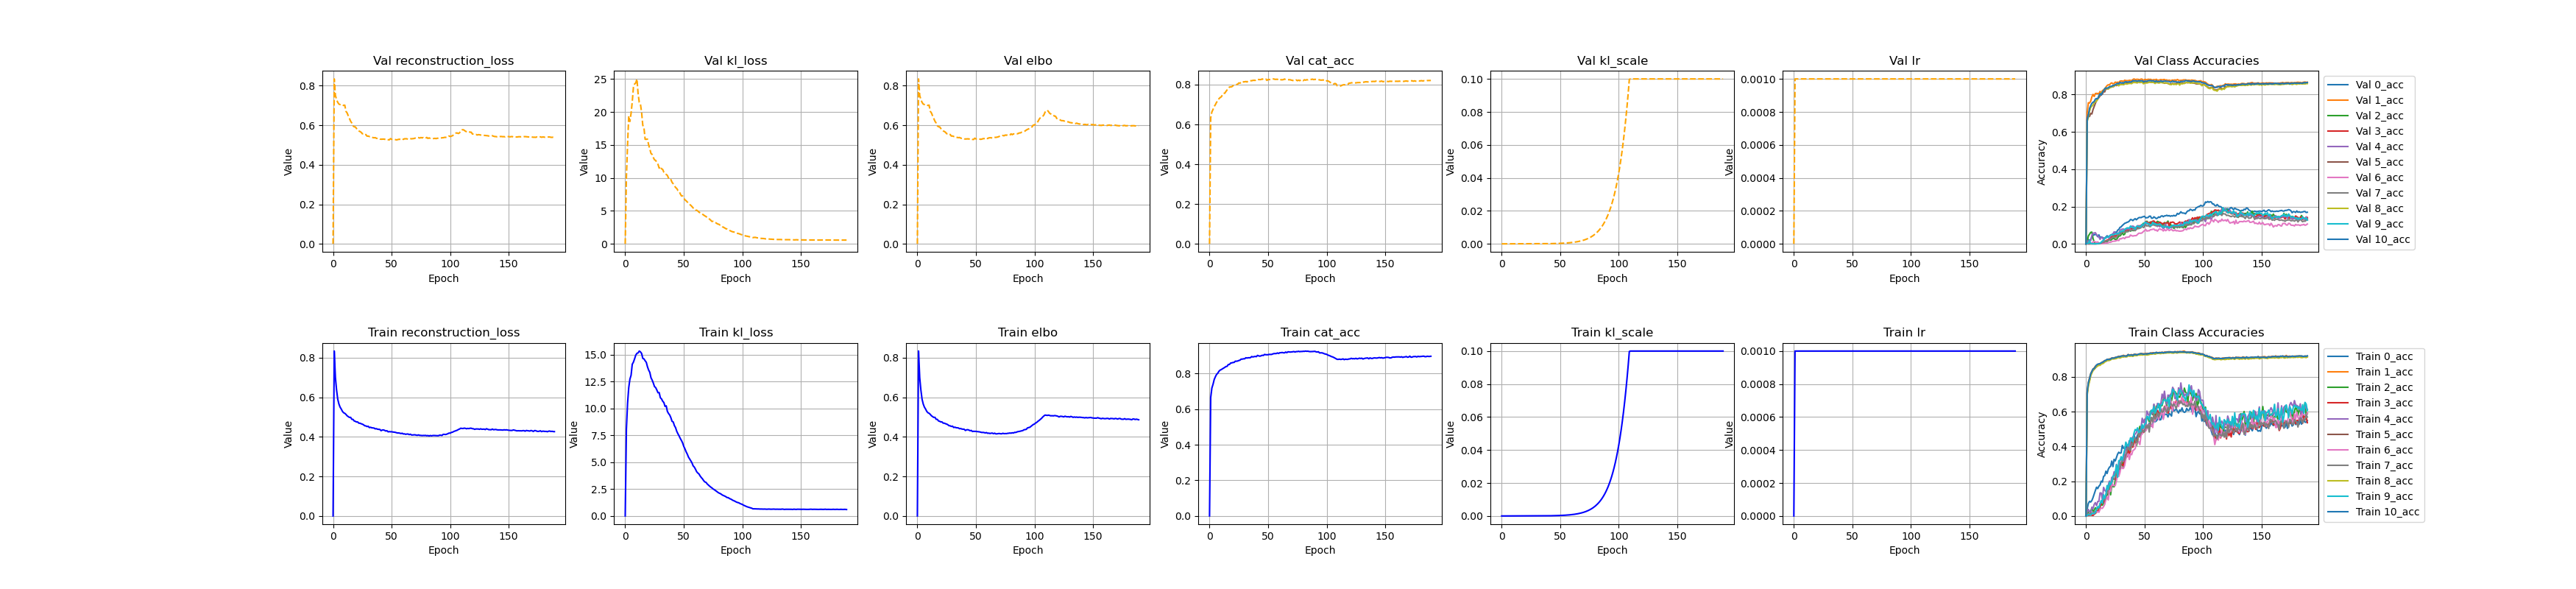

Source data for this figure (header and first rows):
, reconstruction_loss, kl_loss, elbo, cat_acc, epoch, kl_scale, lr, 0_acc, 1_acc, 2_acc, 3_acc, 4_acc, 5_acc, 6_acc, 7_acc, 8_acc, 9_acc, 10_acc, val_reconstruction_loss, val_kl_loss, val_elbo, val_cat_acc, val_epoch
0, 6.90952463954633e-310, 6.90952463954633e-310, 6.90952463954633e-310, 6.9095246395471e-310, 6.9095246395471e-310, 6.9095246395471e-310, 6.9095246395471e-310, 6.9095246395471e-310, 6.9095246395471e-310, 6.9095246395471e-310, 6.9095246395471e-310, 6.9095246395471e-310, 6.9095246395471e-310, 6.9095246395471e-310, 6.9095246395471e-310, 6.9095246395471e-310, 6.9095246395471e-310, 6.9095246395471e-310, 6.9095246395471e-310, 6.9095246395479e-310, 1.1339952139e-313, 6.90952463954633e-310, 6.9095246395479e-310
1, 0.8339, 8.075, 0.8339, 0.6648, 0.0, 2.2603242086915998e-06, 0.001, 0.04049, 0.712, 0.00846, 0.002978, 0.02358, 0.7042, 0.003619, 0.006961, 0.6943, 0.00321, 0.7108, 0.8343, 10.11, 0.8343, 0.6335, 0.0
2, 0.6997, 10.5, 0.6997, 0.7185, 1.0, 2.498044977983227e-06, 0.001, 0.07178, 0.7676, 0.02273, 0.003136, 0.03756, 0.7551, 0.01051, 0.01077, 0.7464, 0.007533, 0.7674, 0.7502, 15.04, 0.7502, 0.6628, 1.0
3, 0.6364, 11.94, 0.6365, 0.7397, 2.0, 2.760764573395136e-06, 0.001, 0.08413, 0.7951, 0.02412, 0.004241, 0.02614, 0.7798, 0.01294, 0.01299, 0.7746, 0.006838, 0.7909, 0.7306, 19.39, 0.7307, 0.6756, 2.0
4, 0.5903, 12.74, 0.5903, 0.7664, 3.0, 3.051117118957336e-06, 0.001, 0.08008, 0.8182, 0.02857, 0.004782, 0.01149, 0.8108, 0.01282, 0.01581, 0.8066, 0.005208, 0.8177, 0.7157, 18.55, 0.7157, 0.6902, 3.0
5, 0.566, 13.1, 0.566, 0.7818, 4.0, 3.372002765900106e-06, 0.001, 0.08882, 0.8328, 0.045, 0.004288, 0.05055, 0.8275, 0.01103, 0.01457, 0.8227, 0.01368, 0.8315, 0.707, 19.79, 0.7071, 0.6995, 4.0
6, 0.5503, 14.12, 0.5504, 0.7948, 5.0, 3.7266393064783188e-06, 0.001, 0.106, 0.8453, 0.02636, 0.002963, 0.04235, 0.8373, 0.01222, 0.02041, 0.8383, 0.01585, 0.8459, 0.7047, 21.52, 0.7048, 0.7114, 5.0
7, 0.5406, 14.32, 0.5406, 0.8013, 6.0, 4.118573542655213e-06, 0.001, 0.1269, 0.8519, 0.03419, 0.009667, 0.06651, 0.8447, 0.01531, 0.0244, 0.8432, 0.01305, 0.8487, 0.7065, 23.72, 0.7066, 0.7187, 6.0
8, 0.5289, 14.63, 0.529, 0.8123, 7.0, 4.551722668111324e-06, 0.001, 0.1465, 0.8617, 0.04737, 0.01471, 0.07674, 0.8514, 0.02439, 0.02473, 0.8544, 0.01887, 0.8599, 0.7036, 24.23, 0.7037, 0.729, 7.0
9, 0.522, 14.97, 0.5221, 0.8189, 8.0, 5.030431566410698e-06, 0.001, 0.1653, 0.8671, 0.03898, 0.02104, 0.05911, 0.8596, 0.02253, 0.03521, 0.8582, 0.04159, 0.8689, 0.6999, 24.4, 0.7001, 0.7349, 8.0
10, 0.5191, 15.14, 0.5191, 0.822, 9.0, 5.5594800869585015e-06, 0.001, 0.1575, 0.8689, 0.04902, 0.03125, 0.08333, 0.8657, 0.02506, 0.04722, 0.8629, 0.05363, 0.8736, 0.7018, 25, 0.7019, 0.7387, 9.0
11, 0.5137, 15.18, 0.5138, 0.8264, 10.0, 6.144174221844878e-06, 0.001, 0.1712, 0.8746, 0.03602, 0.0255, 0.08372, 0.8713, 0.02117, 0.04517, 0.8671, 0.04737, 0.8753, 0.6707, 22.74, 0.6708, 0.7483, 10.0
12, 0.5065, 15.35, 0.5066, 0.8303, 11.0, 6.790360657760175e-06, 0.001, 0.1785, 0.8773, 0.05263, 0.05698, 0.1329, 0.8739, 0.03912, 0.0717, 0.8665, 0.0699, 0.8762, 0.6622, 21.44, 0.6624, 0.7572, 11.0
13, 0.5023, 15.28, 0.5024, 0.8342, 12.0, 7.504500445065787e-06, 0.001, 0.2003, 0.8799, 0.06667, 0.06621, 0.132, 0.8771, 0.04557, 0.08026, 0.8738, 0.08893, 0.8818, 0.6474, 21.2, 0.6476, 0.7567, 12.0
14, 0.4982, 15.13, 0.4983, 0.8392, 13.0, 8.293751307064667e-06, 0.001, 0.1951, 0.8855, 0.0619, 0.07673, 0.0919, 0.8797, 0.04382, 0.07904, 0.8761, 0.07394, 0.8838, 0.6341, 19.91, 0.6343, 0.7658, 13.0
15, 0.4987, 14.67, 0.4988, 0.8401, 14.0, 9.16600038181059e-06, 0.001, 0.2276, 0.8894, 0.07527, 0.08023, 0.1644, 0.8846, 0.05399, 0.1027, 0.8792, 0.1221, 0.888, 0.6202, 17.97, 0.6204, 0.7736, 14.0
16, 0.4888, 14.62, 0.489, 0.8503, 15.0, 1.0129991096619051e-05, 0.001, 0.232, 0.8933, 0.08275, 0.09432, 0.1482, 0.8895, 0.06702, 0.0923, 0.8862, 0.1019, 0.8942, 0.6112, 17.6, 0.6113, 0.7784, 15.0
17, 0.4884, 14.45, 0.4885, 0.8506, 16.0, 1.1195364095328841e-05, 0.001, 0.2578, 0.8954, 0.09498, 0.1118, 0.1411, 0.8911, 0.09743, 0.1153, 0.889, 0.1254, 0.8957, 0.5975, 15.85, 0.5977, 0.7881, 16.0
18, 0.4805, 14.3, 0.4807, 0.8586, 17.0, 1.2372768651403021e-05, 0.001, 0.2443, 0.9002, 0.1279, 0.1419, 0.161, 0.8953, 0.1093, 0.1359, 0.8945, 0.175, 0.9018, 0.5921, 15.85, 0.5923, 0.7886, 17.0
19, 0.4785, 13.89, 0.4787, 0.8597, 18.0, 1.3674010915565304e-05, 0.001, 0.2683, 0.9018, 0.1209, 0.1448, 0.1769, 0.8974, 0.09198, 0.1498, 0.8943, 0.1531, 0.9006, 0.5917, 15.88, 0.5919, 0.7896, 18.0
20, 0.4753, 13.58, 0.4755, 0.8618, 19.0, 1.511208938609343e-05, 0.001, 0.2807, 0.9036, 0.1522, 0.1654, 0.2009, 0.8986, 0.1473, 0.167, 0.8951, 0.1936, 0.9012, 0.5832, 15.01, 0.5835, 0.7945, 19.0
21, 0.4754, 13.37, 0.4756, 0.8623, 20.0, 1.67014204635052e-05, 0.001, 0.2855, 0.9042, 0.1215, 0.1602, 0.1783, 0.9009, 0.1416, 0.182, 0.898, 0.1797, 0.9031, 0.5754, 14.38, 0.5757, 0.7976, 20.0
22, 0.4692, 12.87, 0.4694, 0.8692, 21.0, 1.84578984772088e-05, 0.001, 0.3161, 0.9091, 0.1757, 0.2057, 0.2225, 0.9056, 0.1921, 0.192, 0.9044, 0.1957, 0.9087, 0.5711, 13.71, 0.5714, 0.8004, 21.0
23, 0.469, 12.65, 0.4692, 0.8689, 22.0, 2.039908395090606e-05, 0.001, 0.284, 0.91, 0.1688, 0.2178, 0.2212, 0.9069, 0.1747, 0.2108, 0.9031, 0.2286, 0.9088, 0.5683, 13.56, 0.5685, 0.8004, 22.0
24, 0.4662, 12.37, 0.4665, 0.8702, 23.0, 2.2544432795257308e-05, 0.001, 0.326, 0.9084, 0.1678, 0.2103, 0.2543, 0.9053, 0.1755, 0.2103, 0.9042, 0.2311, 0.9085, 0.5643, 13.1, 0.5646, 0.8023, 23.0
25, 0.4643, 12.05, 0.4646, 0.873, 24.0, 2.4915378162404522e-05, 0.001, 0.3169, 0.9129, 0.2032, 0.2108, 0.2301, 0.9104, 0.1753, 0.2267, 0.9046, 0.2509, 0.9119, 0.5568, 12.74, 0.5571, 0.8085, 24.0
26, 0.4612, 11.95, 0.4615, 0.8749, 25.0, 2.7535690605873242e-05, 0.001, 0.3372, 0.9125, 0.2132, 0.2558, 0.2967, 0.9086, 0.2037, 0.259, 0.9061, 0.2935, 0.9135, 0.5575, 12.65, 0.5579, 0.8077, 25.0
27, 0.4562, 11.73, 0.4565, 0.8808, 26.0, 3.0431569030042738e-05, 0.001, 0.3561, 0.9156, 0.2343, 0.2578, 0.2459, 0.9155, 0.2365, 0.2877, 0.9107, 0.223, 0.9156, 0.5519, 12.31, 0.5522, 0.8109, 26.0
28, 0.4555, 11.47, 0.4559, 0.8809, 27.0, 3.363196083228104e-05, 0.001, 0.367, 0.9193, 0.2416, 0.2774, 0.2465, 0.9135, 0.228, 0.2699, 0.9112, 0.3183, 0.9169, 0.5529, 12.04, 0.5533, 0.808, 27.0
29, 0.4521, 11.49, 0.4525, 0.8827, 28.0, 3.716894207173027e-05, 0.001, 0.3611, 0.9175, 0.2875, 0.3016, 0.3206, 0.9165, 0.2503, 0.2702, 0.9089, 0.319, 0.9166, 0.5448, 11.48, 0.5452, 0.8145, 28.0
30, 0.4535, 11, 0.454, 0.8826, 29.0, 4.107785571250133e-05, 0.001, 0.3635, 0.9199, 0.2793, 0.3003, 0.3254, 0.9152, 0.2868, 0.3056, 0.912, 0.3414, 0.92, 0.5452, 11.72, 0.5457, 0.8142, 29.0
31, 0.4469, 10.9, 0.4474, 0.8884, 30.0, 4.539786823443137e-05, 0.001, 0.406, 0.92, 0.3106, 0.2956, 0.322, 0.9195, 0.2738, 0.3213, 0.9158, 0.3217, 0.9211, 0.5428, 11.38, 0.5433, 0.8158, 30.0
32, 0.4485, 10.68, 0.449, 0.8867, 31.0, 5.0172187911812216e-05, 0.001, 0.3895, 0.9249, 0.2798, 0.2881, 0.3157, 0.9169, 0.2735, 0.3236, 0.9149, 0.353, 0.9215, 0.5434, 11.29, 0.544, 0.8134, 31.0
33, 0.4459, 10.56, 0.4464, 0.8886, 32.0, 5.5448515922762454e-05, 0.001, 0.391, 0.9213, 0.3284, 0.3505, 0.3641, 0.9174, 0.2906, 0.3222, 0.919, 0.381, 0.9212, 0.5394, 10.85, 0.54, 0.8187, 32.0
34, 0.4453, 10.2, 0.4459, 0.8882, 33.0, 6.1279752117116e-05, 0.001, 0.3829, 0.9209, 0.3542, 0.3479, 0.3872, 0.9181, 0.3277, 0.3461, 0.915, 0.4247, 0.9196, 0.5376, 10.61, 0.5383, 0.8198, 33.0
35, 0.4445, 10.26, 0.4452, 0.8893, 34.0, 6.772411870770156e-05, 0.001, 0.4091, 0.923, 0.3622, 0.3406, 0.3769, 0.9219, 0.3489, 0.3786, 0.9161, 0.409, 0.9211, 0.5365, 10.52, 0.5372, 0.8199, 34.0
36, 0.4405, 9.733, 0.4412, 0.8952, 35.0, 7.484622619813308e-05, 0.001, 0.3982, 0.9293, 0.3495, 0.3925, 0.4055, 0.9246, 0.358, 0.4014, 0.9213, 0.4022, 0.9289, 0.5373, 10.38, 0.5381, 0.8197, 35.0
37, 0.4414, 9.537, 0.4422, 0.8929, 36.0, 8.27172480057925e-05, 0.001, 0.4334, 0.9252, 0.3989, 0.3576, 0.3932, 0.9212, 0.3248, 0.3803, 0.9205, 0.418, 0.9249, 0.534, 9.956, 0.5348, 0.8214, 36.0
38, 0.4386, 9.398, 0.4395, 0.8948, 37.0, 9.141585178440437e-05, 0.001, 0.4254, 0.9275, 0.3903, 0.3721, 0.4247, 0.9242, 0.3584, 0.3766, 0.9194, 0.4493, 0.9257, 0.5331, 9.677, 0.534, 0.8218, 37.0
39, 0.4379, 9.143, 0.4388, 0.8959, 38.0, 0.000101, 0.001, 0.4326, 0.9286, 0.4263, 0.4199, 0.4496, 0.9246, 0.3527, 0.4162, 0.9204, 0.4431, 0.9268, 0.5338, 9.739, 0.5348, 0.8213, 38.0
40, 0.4374, 8.806, 0.4384, 0.8947, 39.0, 0.0001117, 0.001, 0.442, 0.9251, 0.4131, 0.3956, 0.4501, 0.925, 0.3765, 0.404, 0.9182, 0.4278, 0.9233, 0.5302, 9.326, 0.5312, 0.8262, 39.0
41, 0.4311, 8.751, 0.4322, 0.9017, 40.0, 0.0001234, 0.001, 0.4686, 0.9301, 0.4391, 0.418, 0.4695, 0.9289, 0.3805, 0.4524, 0.9228, 0.4768, 0.9287, 0.5293, 9.1, 0.5304, 0.8271, 40.0
42, 0.4344, 8.412, 0.4356, 0.8989, 41.0, 0.0001364, 0.001, 0.443, 0.93, 0.445, 0.4398, 0.4707, 0.9274, 0.388, 0.445, 0.9231, 0.4973, 0.9303, 0.5296, 8.816, 0.5308, 0.8258, 41.0
43, 0.435, 8.219, 0.4363, 0.8974, 42.0, 0.0001507, 0.001, 0.446, 0.9301, 0.404, 0.4236, 0.4797, 0.924, 0.4203, 0.4227, 0.9225, 0.4916, 0.9274, 0.5299, 8.546, 0.5311, 0.8255, 42.0
44, 0.4329, 7.881, 0.4342, 0.8994, 43.0, 0.0001666, 0.001, 0.4659, 0.928, 0.4265, 0.4445, 0.4954, 0.9275, 0.4244, 0.4268, 0.9241, 0.5071, 0.9281, 0.5294, 8.393, 0.5308, 0.8256, 43.0
45, 0.4295, 7.654, 0.4309, 0.9024, 44.0, 0.0001841, 0.001, 0.4763, 0.93, 0.4818, 0.4722, 0.4964, 0.9296, 0.4271, 0.4795, 0.9273, 0.4804, 0.9316, 0.5265, 8.093, 0.528, 0.8288, 44.0
46, 0.4311, 7.451, 0.4326, 0.9014, 45.0, 0.0002034, 0.001, 0.4663, 0.9328, 0.5157, 0.4537, 0.4684, 0.9285, 0.4106, 0.4616, 0.9253, 0.486, 0.9332, 0.5288, 7.998, 0.5305, 0.8255, 45.0
47, 0.4255, 7.22, 0.4271, 0.9072, 46.0, 0.0002248, 0.001, 0.502, 0.9352, 0.4647, 0.4942, 0.5079, 0.9327, 0.4665, 0.4839, 0.9272, 0.4907, 0.9338, 0.5267, 7.58, 0.5284, 0.8279, 46.0
48, 0.4265, 7.029, 0.4283, 0.9054, 47.0, 0.0002485, 0.001, 0.5083, 0.9335, 0.4955, 0.4979, 0.5625, 0.9302, 0.472, 0.4833, 0.9257, 0.5257, 0.9334, 0.526, 7.268, 0.5278, 0.8285, 47.0
49, 0.4258, 6.804, 0.4276, 0.9056, 48.0, 0.0002746, 0.001, 0.4905, 0.934, 0.4957, 0.4802, 0.5371, 0.9309, 0.4994, 0.492, 0.9276, 0.5043, 0.9309, 0.5325, 7.262, 0.5345, 0.8214, 48.0
50, 0.4259, 6.477, 0.4279, 0.9054, 49.0, 0.0003034, 0.001, 0.4923, 0.9339, 0.4928, 0.4988, 0.5571, 0.9293, 0.515, 0.4835, 0.9274, 0.5271, 0.9319, 0.5286, 6.935, 0.5307, 0.8259, 49.0
51, 0.4246, 6.247, 0.4267, 0.9075, 50.0, 0.0003354, 0.001, 0.5141, 0.9342, 0.5553, 0.5091, 0.4939, 0.9323, 0.489, 0.5181, 0.9272, 0.5342, 0.9333, 0.5292, 6.675, 0.5315, 0.8258, 50.0
52, 0.4239, 5.973, 0.4261, 0.907, 51.0, 0.0003706, 0.001, 0.515, 0.9356, 0.5689, 0.5186, 0.6038, 0.9324, 0.5043, 0.5063, 0.926, 0.5727, 0.9317, 0.5296, 6.534, 0.532, 0.8252, 51.0
53, 0.4231, 5.757, 0.4254, 0.9071, 52.0, 0.0004096, 0.001, 0.5138, 0.9351, 0.5592, 0.5093, 0.588, 0.932, 0.5232, 0.5262, 0.9268, 0.5709, 0.9343, 0.5276, 6.344, 0.5302, 0.8269, 52.0
54, 0.4214, 5.484, 0.4239, 0.9099, 53.0, 0.0004526, 0.001, 0.5335, 0.9354, 0.5426, 0.5181, 0.5767, 0.9336, 0.5262, 0.483, 0.9289, 0.5534, 0.9347, 0.5259, 6.194, 0.5287, 0.8284, 53.0
55, 0.4195, 5.312, 0.4222, 0.9119, 54.0, 0.0005002, 0.001, 0.5237, 0.9378, 0.603, 0.5293, 0.6, 0.9342, 0.5158, 0.5403, 0.9309, 0.5855, 0.9375, 0.5269, 5.984, 0.5298, 0.8283, 54.0
56, 0.4198, 5.132, 0.4226, 0.9121, 55.0, 0.0005528, 0.001, 0.516, 0.9382, 0.6034, 0.5665, 0.5869, 0.9349, 0.524, 0.5672, 0.9309, 0.6096, 0.9363, 0.5288, 5.838, 0.532, 0.8266, 55.0
57, 0.4186, 4.942, 0.4217, 0.912, 56.0, 0.0006109, 0.001, 0.5332, 0.9396, 0.5823, 0.5472, 0.5937, 0.9365, 0.5088, 0.5411, 0.9327, 0.6004, 0.9354, 0.5291, 5.651, 0.5325, 0.827, 56.0
58, 0.4167, 4.667, 0.4198, 0.9155, 57.0, 0.0006751, 0.001, 0.547, 0.9388, 0.6395, 0.5785, 0.6433, 0.937, 0.5801, 0.5869, 0.9336, 0.6296, 0.9384, 0.5283, 5.443, 0.532, 0.8271, 57.0
59, 0.4183, 4.549, 0.4217, 0.9124, 58.0, 0.000746, 0.001, 0.5422, 0.9362, 0.5816, 0.5691, 0.5995, 0.9344, 0.5462, 0.5577, 0.9311, 0.5917, 0.9379, 0.5318, 5.341, 0.5358, 0.8233, 58.0
... 130 more rows
